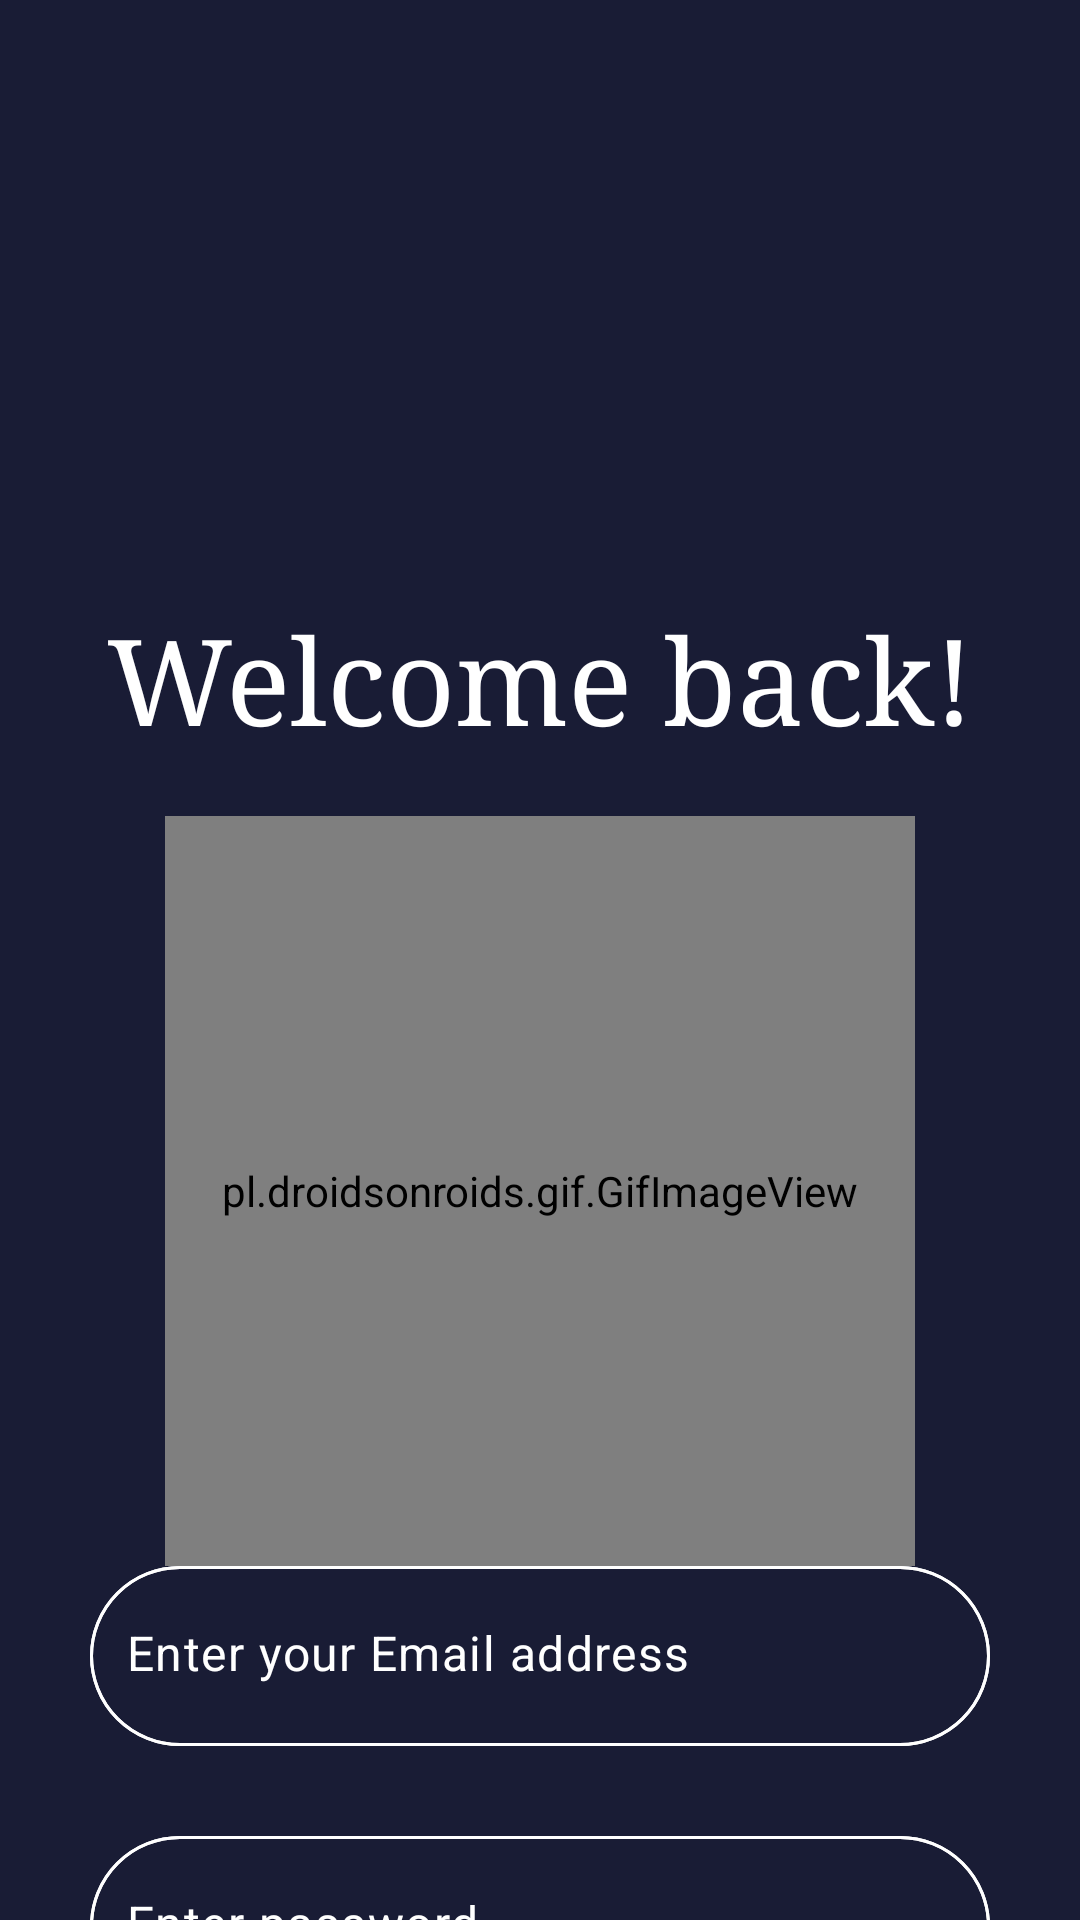

Here is an Android app screen rendered from its layout file. Give the layout XML and the strings, colors and styles it references.
<!-- AndroidManifest.xml: application theme Theme.Todo -->
<!-- res/layout/fragment_signin.xml -->
<?xml version="1.0" encoding="utf-8"?>
<LinearLayout xmlns:android="http://schemas.android.com/apk/res/android"
    xmlns:app="http://schemas.android.com/apk/res-auto"
    xmlns:tools="http://schemas.android.com/tools"
    android:layout_width="match_parent"
    android:layout_height="match_parent"
    android:background="@color/backgroundblue"
    android:orientation="vertical"
    tools:context=".fragments.signingFragment">

    <TextView
        android:layout_width="match_parent"
        android:layout_height="wrap_content"
        android:fontFamily="serif"
        android:gravity="center"
        android:layout_marginTop="200dp"
        android:layout_marginBottom="20dp"

        android:text="Welcome back!"
        android:textColor="@color/white"
        android:textSize="40sp" />






    <pl.droidsonroids.gif.GifImageView

        android:layout_width="250dp"
        android:layout_height="250dp"
        android:layout_gravity="center"
        android:src="@drawable/login" />


    <com.google.android.material.textfield.TextInputLayout
        android:layout_width="match_parent"
        android:layout_height="60dp"
        android:layout_marginStart="30dp"
        android:layout_marginEnd="30dp"


        android:layout_marginBottom="30dp"
        android:background="@drawable/input"
        app:boxStrokeWidth="0dp"
        app:boxStrokeWidthFocused="0dp"
        app:hintEnabled="false">

        <com.google.android.material.textfield.TextInputEditText
            android:id="@+id/EtEmail"
            android:layout_width="match_parent"
            android:layout_height="60dp"
            android:background="@drawable/input"
            android:hint="Enter your Email address"
            android:inputType="textEmailAddress"
            android:paddingStart="12dp"
            android:paddingTop="15dp"
            android:textColorHint="@color/white" />
    </com.google.android.material.textfield.TextInputLayout>

    <com.google.android.material.textfield.TextInputLayout
        android:layout_width="match_parent"
        android:layout_height="60dp"
        android:layout_marginStart="30dp"
        android:layout_marginEnd="30dp"
        android:background="@drawable/input"
        app:boxStrokeWidth="0dp"
        app:boxStrokeWidthFocused="0dp"
        app:hintEnabled="false">

        <com.google.android.material.textfield.TextInputEditText
            android:id="@+id/EtPass"
            android:layout_width="match_parent"
            android:layout_height="60dp"
            android:background="@drawable/input"
            android:hint="Enter password"
            android:inputType="textPassword"
            android:paddingStart="12dp"
            android:paddingTop="15dp"
            android:textColorHint="@color/white" />
    </com.google.android.material.textfield.TextInputLayout>


    <LinearLayout
        android:layout_width="match_parent"
        android:layout_height="100dp"
        android:layout_marginStart="30dp"
        android:layout_marginEnd="30dp"
        android:orientation="horizontal"
        >
        <androidx.appcompat.widget.AppCompatButton
            android:id="@+id/btnSignup"
            android:layout_width="match_parent"
            android:layout_height="wrap_content"
            android:layout_gravity="center"
            android:layout_marginTop="20dp"
            android:layout_marginEnd="10dp"
            android:layout_weight="1"
            android:background="@drawable/btnsignup"
            android:text="Sign up"
            android:textColor="@color/white" />

        <androidx.appcompat.widget.AppCompatButton
            android:id="@+id/btnSignin"
            android:layout_width="match_parent"
            android:layout_height="wrap_content"
            android:layout_gravity="center"
            android:layout_marginStart="10dp"
            android:layout_marginTop="20dp"
            android:layout_weight="1"
            android:background="@drawable/btn"
            android:text="Sign in" />


    </LinearLayout>
    <ImageView
        android:layout_width="match_parent"
        android:layout_height="match_parent"
        android:scaleType="fitXY"
        android:src="@drawable/layered_waves_haikei__2_"
        android:layout_gravity="bottom" />






</LinearLayout>
<!-- resources referenced by this layout -->
<resources>
  <color name="backgroundblue">#191c35 </color>
  <color name="white">#FFFFFFFF</color>
  <!-- drawable btn (drawable) -->
  <?xml version="1.0" encoding="utf-8"?>
  <shape android:shape="rectangle"
      xmlns:android="http://schemas.android.com/apk/res/android"  >
      <solid android:color="#FAFBF9F9" ></solid>
      <gradient android:startColor="@color/orange" android:endColor="#B388FF"></gradient>
      <stroke android:color="@color/backgroundblue" android:width="1dp"></stroke>
      <size android:height="20dp" android:width="60dp"></size>
  
  
      <corners android:radius="60dp"/>
  
  
  
  
  
  </shape>
  <!-- drawable btnsignup (drawable) -->
  <?xml version="1.0" encoding="utf-8"?>
  <shape android:shape="rectangle"
      xmlns:android="http://schemas.android.com/apk/res/android"  >
      <solid android:color="#00FBF9F9" ></solid>
      <stroke android:width="1dp" android:color="#039BE5"/>
  
      <size android:height="20dp" android:width="60dp"></size>
  
  
      <corners android:radius="60dp"/>
  
  
  
  
  
  </shape>
  <!-- drawable input (drawable) -->
  <?xml version="1.0" encoding="utf-8"?>
  <shape android:shape="rectangle"
      xmlns:android="http://schemas.android.com/apk/res/android"  >
      <solid android:color="#00FBF9F9"></solid>
      <stroke android:color="@color/white" android:width="1dp"></stroke>
  
  
      <corners android:radius="60dp"/>
  
  
  
  
  
  </shape>
  <!-- drawable layered_waves_haikei__2_: vector/xml drawable (drawable, 3767 chars, omitted) -->
  <style name="Theme.Todo" parent="Base.Theme.Todo" />
  <color name="orange">#fb8e35 </color>
  <style name="Base.Theme.Todo" parent="Theme.Material3.DayNight.NoActionBar">
          <item name="android:windowTranslucentStatus">true</item>
          <item name="android:statusBarColor">@android:color/transparent</item>
  
      </style>
</resources>
